4-way image classification set "coffeebeans_preprocessing" from GitHub (f4qihuddin/Coffee-Beans-Image-Preprocessing-Automated-Workflow); label vocabulary: dark roast, green, light roast, medium roast.

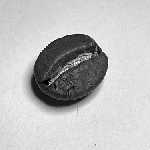
Label: medium roast

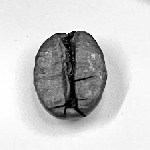
Label: dark roast

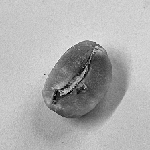
Label: green

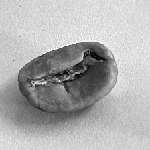
Label: light roast

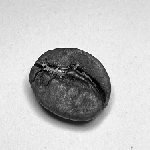
Label: medium roast

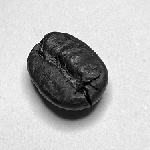
Label: dark roast
